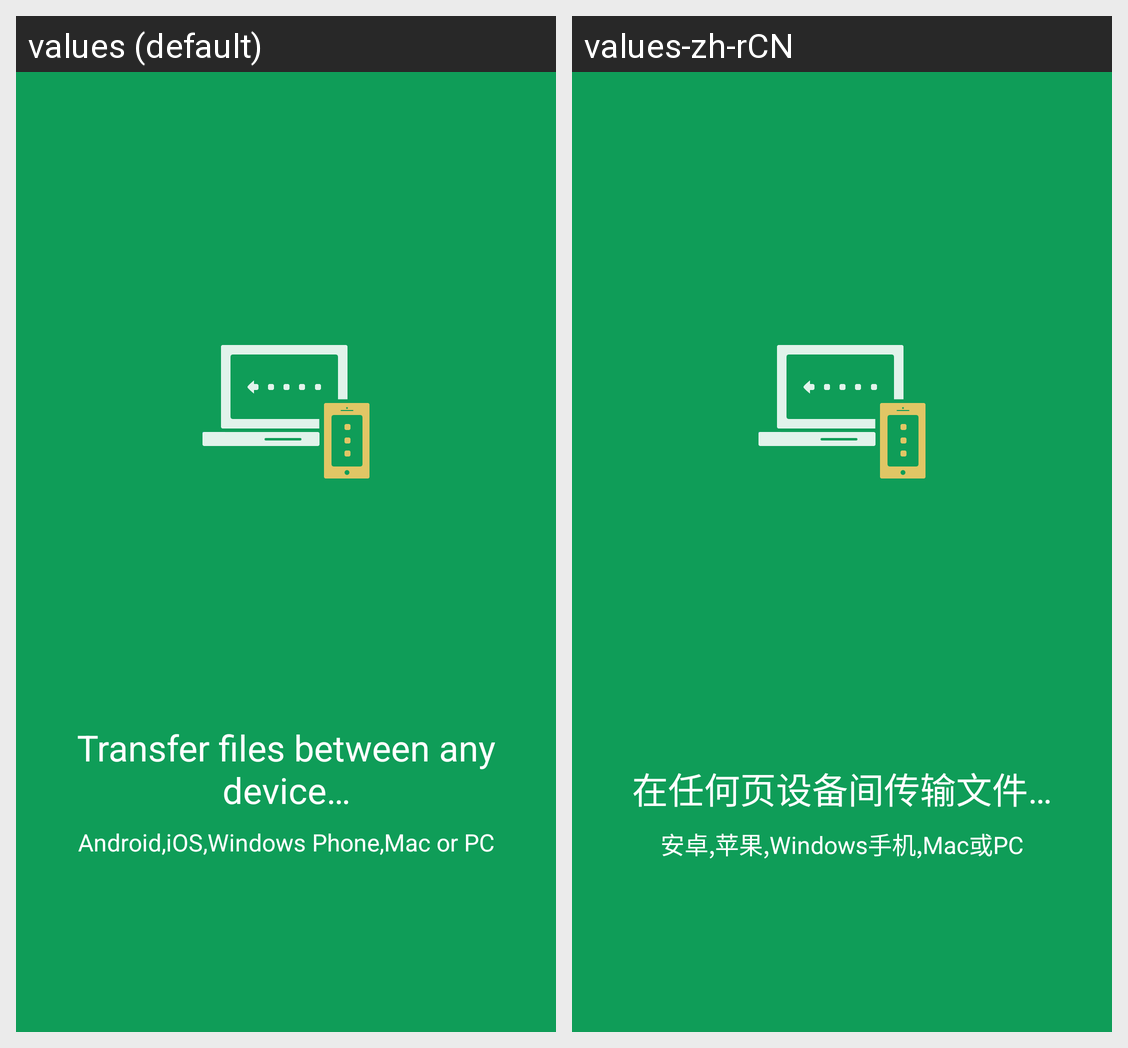

The Android screen above is rendered under two locales of the same app. Produce the string resources it draws, with the default and per-locale values.
Android screen res/layout/welcome_fragment1.xml rendered under 2 locales, left to right: values (default), values-zh-rCN. Device: Nexus 5 (rendered at 1080×1920; each locale shown at half size, 540×960, under a caption strip naming it); theme AppTheme.
Strings drawn on this screen, with the default value and each locale's value (text and hints the layout hard-codes, and strings that could not be matched under every locale, appear in the picture but are not listed):

welcome_head_1
  values: Transfer files between any device…
  values-zh-rCN: 在任何页设备间传输文件…

welcome_content_1
  values: Android,iOS,Windows Phone,Mac or PC
  values-zh-rCN: 安卓,苹果,Windows手机,Mac或PC
